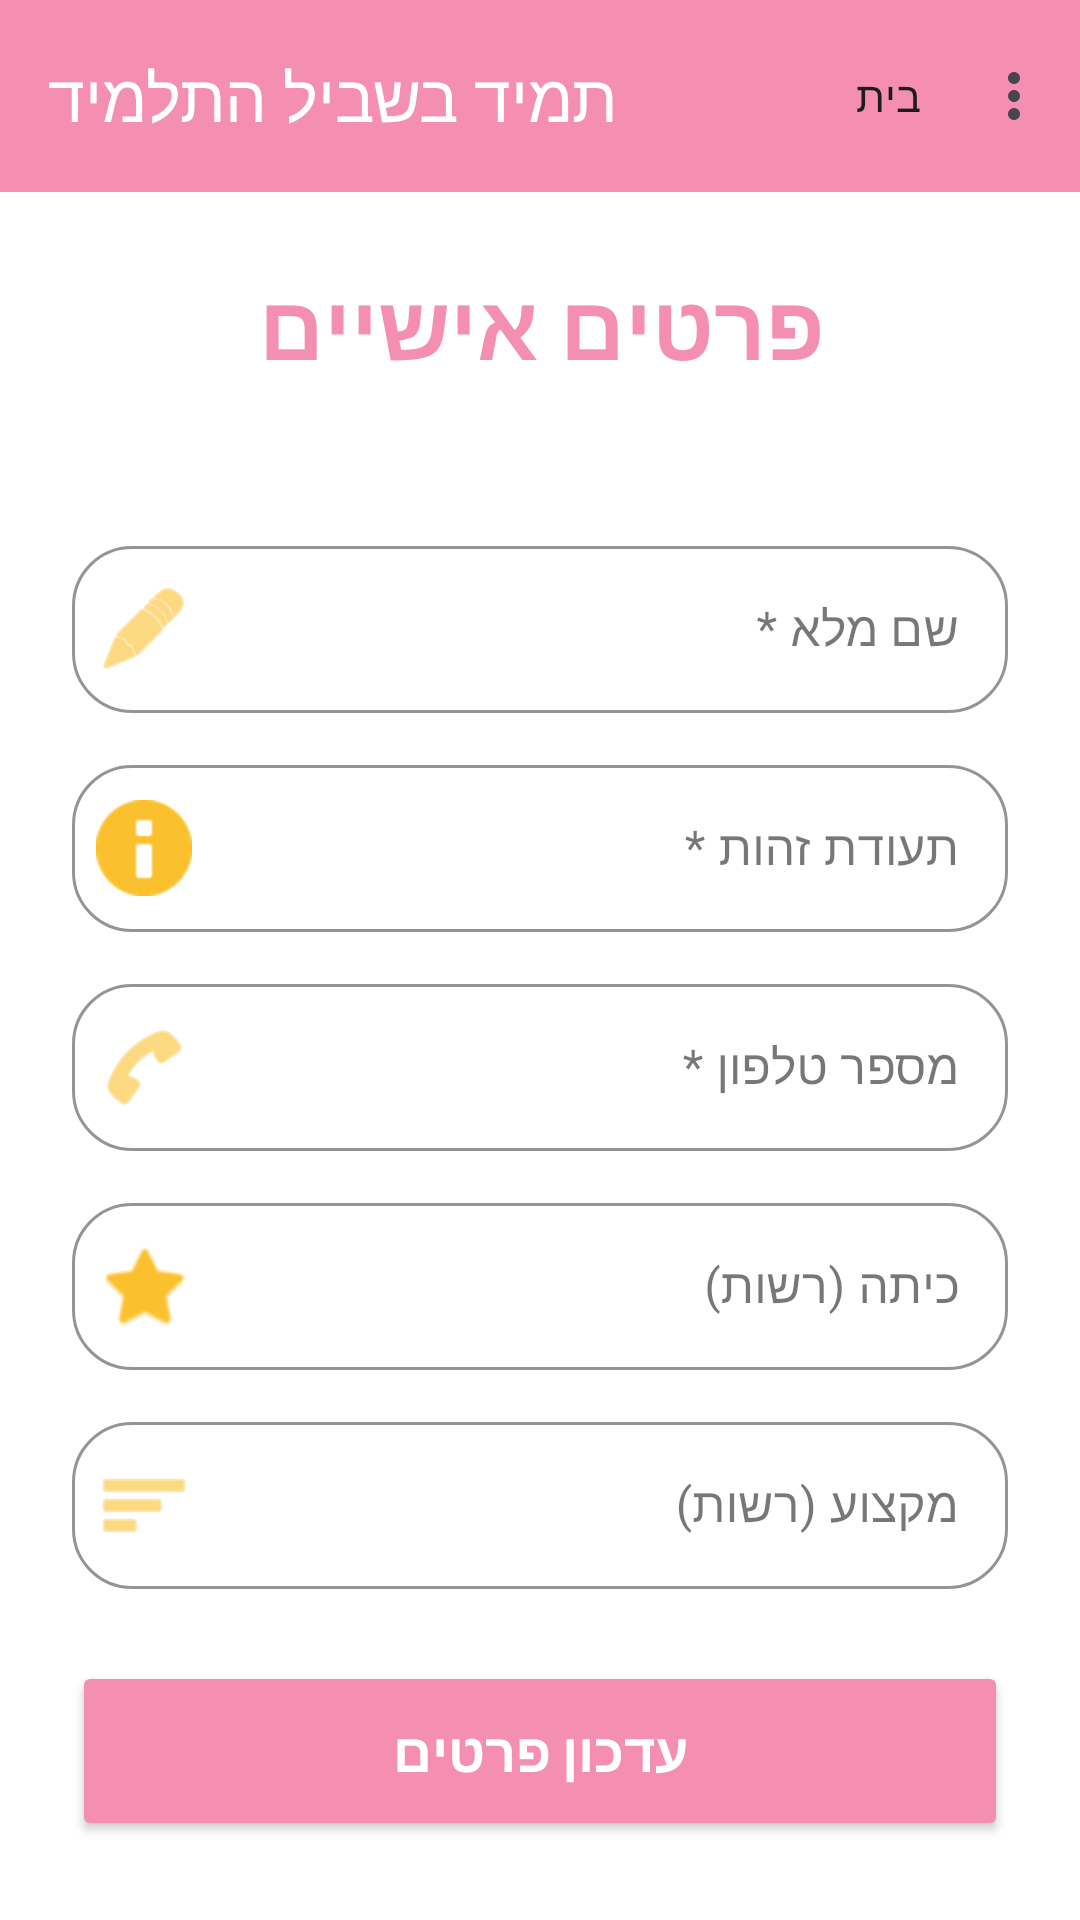

This screen was rendered from an Android layout file. Write that file and the resources it references.
<!-- AndroidManifest.xml: application theme Theme.Tamid_beshvil_hatalmid_try1 -->
<!-- res/layout/personalinfo.xml -->
<?xml version="1.0" encoding="utf-8"?>
<LinearLayout xmlns:android="http://schemas.android.com/apk/res/android"
    xmlns:app="http://schemas.android.com/apk/res-auto"
    android:layout_width="match_parent"
    android:layout_height="match_parent"
    android:background="#FFFFFF"
    android:orientation="vertical">

    <com.google.android.material.appbar.MaterialToolbar
        android:id="@+id/topAppBar"
        android:layout_width="match_parent"
        android:layout_height="?attr/actionBarSize"
        android:background="#F48FB1"
        app:title="תמיד בשביל התלמיד"
        app:titleTextColor="#FFFFFF"
        app:menu="@menu/home_menu"
        app:layout_constraintTop_toTopOf="parent" />

    <ScrollView
        android:layout_width="match_parent"
        android:layout_height="match_parent"
        android:fillViewport="true">

        <LinearLayout
            android:layout_width="match_parent"
            android:layout_height="wrap_content"
            android:gravity="center_horizontal"
            android:orientation="vertical"
            android:padding="24dp">

            <TextView
                android:layout_width="wrap_content"
                android:layout_height="wrap_content"
                android:layout_marginBottom="24dp"
                android:text="פרטים אישיים"
                android:textColor="#F48FB1"
                android:textSize="30sp"
                android:textStyle="bold" />

            
            <com.google.android.material.button.MaterialButtonToggleGroup
                android:id="@+id/ToggleGroupType"
                android:layout_width="wrap_content"
                android:layout_height="wrap_content"
                android:layout_marginBottom="24dp"
                app:checkedButton="@+id/btnStudent"
                app:selectionRequired="true"
                app:singleSelection="true">

                <Button
                    android:id="@+id/btnStudent"
                    style="@style/Widget.MaterialComponents.Button.OutlinedButton"
                    android:layout_width="wrap_content"
                    android:layout_height="wrap_content"
                    android:paddingHorizontal="30dp"
                    android:text="תלמיד"
                    android:textColor="#F48FB1"
                    app:strokeColor="#F48FB1" />

                <Button
                    android:id="@+id/btnTeacher"
                    style="@style/Widget.MaterialComponents.Button.OutlinedButton"
                    android:layout_width="wrap_content"
                    android:layout_height="wrap_content"
                    android:paddingHorizontal="30dp"
                    android:text="מורה"
                    android:textColor="#F48FB1"
                    app:strokeColor="#F48FB1" />
            </com.google.android.material.button.MaterialButtonToggleGroup>

            
            <com.google.android.material.textfield.TextInputLayout
                style="@style/Widget.MaterialComponents.TextInputLayout.OutlinedBox"
                android:layout_width="match_parent"
                android:layout_height="wrap_content"
                android:layout_marginBottom="12dp"
                android:hint="שם מלא *"
                app:boxCornerRadiusBottomEnd="20dp"
                app:boxCornerRadiusBottomStart="20dp"
                app:boxCornerRadiusTopEnd="20dp"
                app:boxCornerRadiusTopStart="20dp"
                app:boxStrokeColor="#F48FB1"
                app:hintTextColor="#F48FB1"
                app:startIconDrawable="@android:drawable/ic_menu_edit"
                app:startIconTint="#FBC02D">

                <com.google.android.material.textfield.TextInputEditText
                    android:id="@+id/NameTxt"
                    android:layout_width="match_parent"
                    android:layout_height="wrap_content"
                    android:inputType="textPersonName" />
            </com.google.android.material.textfield.TextInputLayout>

            
            <com.google.android.material.textfield.TextInputLayout
                style="@style/Widget.MaterialComponents.TextInputLayout.OutlinedBox"
                android:layout_width="match_parent"
                android:layout_height="wrap_content"
                android:layout_marginBottom="12dp"
                android:hint="תעודת זהות *"
                app:boxCornerRadiusBottomEnd="20dp"
                app:boxCornerRadiusBottomStart="20dp"
                app:boxCornerRadiusTopEnd="20dp"
                app:boxCornerRadiusTopStart="20dp"
                app:boxStrokeColor="#F48FB1"
                app:hintTextColor="#F48FB1"
                app:startIconDrawable="@android:drawable/ic_dialog_info"
                app:startIconTint="#FBC02D">

                <com.google.android.material.textfield.TextInputEditText
                    android:id="@+id/UserIDTxt"
                    android:layout_width="match_parent"
                    android:layout_height="wrap_content"
                    android:inputType="number" />
            </com.google.android.material.textfield.TextInputLayout>

            
            <com.google.android.material.textfield.TextInputLayout
                style="@style/Widget.MaterialComponents.TextInputLayout.OutlinedBox"
                android:layout_width="match_parent"
                android:layout_height="wrap_content"
                android:layout_marginBottom="12dp"
                android:hint="מספר טלפון *"
                app:boxCornerRadiusBottomEnd="20dp"
                app:boxCornerRadiusBottomStart="20dp"
                app:boxCornerRadiusTopEnd="20dp"
                app:boxCornerRadiusTopStart="20dp"
                app:boxStrokeColor="#F48FB1"
                app:hintTextColor="#F48FB1"
                app:startIconDrawable="@android:drawable/ic_menu_call"
                app:startIconTint="#FBC02D">

                <com.google.android.material.textfield.TextInputEditText
                    android:id="@+id/PNTxt"
                    android:layout_width="match_parent"
                    android:layout_height="wrap_content"
                    android:inputType="phone" />
            </com.google.android.material.textfield.TextInputLayout>

            
            <com.google.android.material.textfield.TextInputLayout
                style="@style/Widget.MaterialComponents.TextInputLayout.OutlinedBox"
                android:layout_width="match_parent"
                android:layout_height="wrap_content"
                android:layout_marginBottom="12dp"
                android:hint="כיתה (רשות)"
                app:boxCornerRadiusBottomEnd="20dp"
                app:boxCornerRadiusBottomStart="20dp"
                app:boxCornerRadiusTopEnd="20dp"
                app:boxCornerRadiusTopStart="20dp"
                app:boxStrokeColor="#F48FB1"
                app:hintTextColor="#F48FB1"
                app:startIconDrawable="@android:drawable/btn_star"
                app:startIconTint="#FBC02D">

                <com.google.android.material.textfield.TextInputEditText
                    android:id="@+id/GradeTxt"
                    android:layout_width="match_parent"
                    android:layout_height="wrap_content" />
            </com.google.android.material.textfield.TextInputLayout>

            
            <com.google.android.material.textfield.TextInputLayout
                style="@style/Widget.MaterialComponents.TextInputLayout.OutlinedBox"
                android:layout_width="match_parent"
                android:layout_height="wrap_content"
                android:layout_marginBottom="24dp"
                android:hint="מקצוע (רשות)"
                app:boxCornerRadiusBottomEnd="20dp"
                app:boxCornerRadiusBottomStart="20dp"
                app:boxCornerRadiusTopEnd="20dp"
                app:boxCornerRadiusTopStart="20dp"
                app:boxStrokeColor="#F48FB1"
                app:hintTextColor="#F48FB1"
                app:startIconDrawable="@android:drawable/ic_menu_sort_by_size"
                app:startIconTint="#FBC02D">

                <com.google.android.material.textfield.TextInputEditText
                    android:id="@+id/SubTxt"
                    android:layout_width="match_parent"
                    android:layout_height="wrap_content" />
            </com.google.android.material.textfield.TextInputLayout>

            
            <Button
                android:id="@+id/UpdateBtn"
                android:layout_width="match_parent"
                android:layout_height="60dp"
                android:backgroundTint="#F48FB1"
                android:elevation="4dp"
                android:text="עדכון פרטים"
                android:textColor="#FFFFFF"
                android:textSize="18sp"
                android:textStyle="bold"
                app:cornerRadius="20dp" />

        </LinearLayout>
    </ScrollView>
</LinearLayout>
<!-- resources referenced by this layout -->
<resources>
  <style name="Theme.Tamid_beshvil_hatalmid_try1" parent="Base.Theme.Tamid_beshvil_hatalmid_try1" />
  <style name="Base.Theme.Tamid_beshvil_hatalmid_try1" parent="Theme.Material3.DayNight.NoActionBar">
          
          <item name="colorPrimary">#F48FB1</item>
          <item name="colorSecondary">#FFF9C4</item>
          <item name="android:statusBarColor">#F48FB1</item>
      </style>
</resources>
